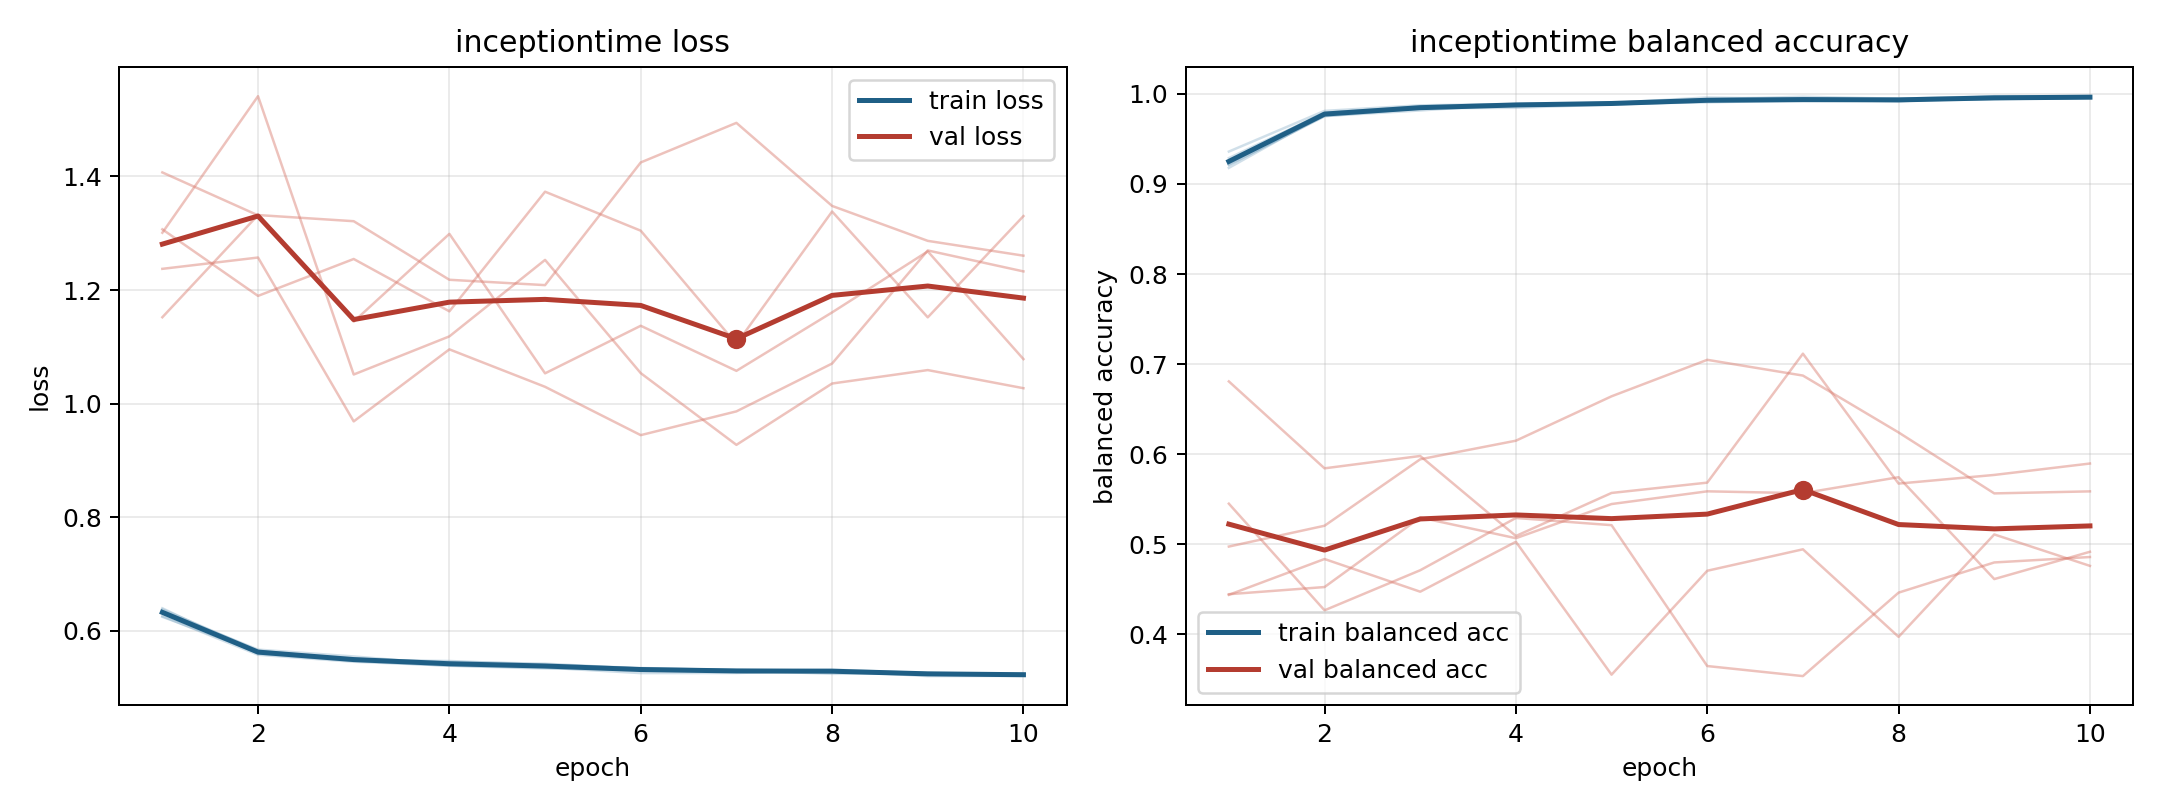

Data behind this chart, as committed beside it:
model, fold, epoch, train_loss, train_balanced_accuracy, val_loss, val_balanced_accuracy
inceptiontime, 1, 1, 0.6259, 0.9288, 1.152, 0.545
inceptiontime, 1, 2, 0.558, 0.9791, 1.332, 0.4266
inceptiontime, 1, 3, 0.5457, 0.9863, 1.321, 0.4711
inceptiontime, 1, 4, 0.539, 0.9887, 1.218, 0.5291
inceptiontime, 1, 5, 0.5354, 0.9899, 1.209, 0.5211
inceptiontime, 1, 6, 0.5257, 0.9961, 1.425, 0.3647
inceptiontime, 1, 7, 0.5259, 0.9944, 1.494, 0.3535
inceptiontime, 1, 8, 0.53, 0.9917, 1.348, 0.4462
inceptiontime, 1, 9, 0.5205, 0.9975, 1.287, 0.4797
inceptiontime, 1, 10, 0.5208, 0.9975, 1.261, 0.4858
inceptiontime, 2, 1, 0.638, 0.9211, 1.407, 0.4445
inceptiontime, 2, 2, 0.5654, 0.9752, 1.332, 0.4524
inceptiontime, 2, 3, 0.5488, 0.9841, 1.144, 0.5296
inceptiontime, 2, 4, 0.547, 0.9846, 1.299, 0.5067
inceptiontime, 2, 5, 0.5406, 0.9883, 1.053, 0.5446
inceptiontime, 2, 6, 0.5348, 0.9916, 1.137, 0.5587
inceptiontime, 2, 7, 0.531, 0.9919, 1.058, 0.5566
inceptiontime, 2, 8, 0.5296, 0.9929, 1.161, 0.5744
inceptiontime, 2, 9, 0.5249, 0.9942, 1.268, 0.4613
inceptiontime, 2, 10, 0.5233, 0.9956, 1.078, 0.4916
inceptiontime, 3, 1, 0.6248, 0.936, 1.307, 0.4438
inceptiontime, 3, 2, 0.563, 0.9812, 1.19, 0.4836
inceptiontime, 3, 3, 0.551, 0.9873, 1.255, 0.4473
inceptiontime, 3, 4, 0.5454, 0.9889, 1.163, 0.5027
inceptiontime, 3, 5, 0.5423, 0.9893, 1.373, 0.3551
inceptiontime, 3, 6, 0.5336, 0.9942, 1.304, 0.4705
inceptiontime, 3, 7, 0.5292, 0.9969, 1.105, 0.4943
inceptiontime, 3, 8, 0.5318, 0.9947, 1.338, 0.3971
inceptiontime, 3, 9, 0.5257, 0.9975, 1.152, 0.5108
inceptiontime, 3, 10, 0.525, 0.9973, 1.33, 0.4759
inceptiontime, 4, 1, 0.6348, 0.9215, 1.237, 0.4974
inceptiontime, 4, 2, 0.5671, 0.9755, 1.257, 0.5205
inceptiontime, 4, 3, 0.555, 0.9816, 0.9688, 0.5943
inceptiontime, 4, 4, 0.5409, 0.9887, 1.096, 0.6149
inceptiontime, 4, 5, 0.5388, 0.989, 1.03, 0.6642
inceptiontime, 4, 6, 0.534, 0.9906, 0.9446, 0.7048
inceptiontime, 4, 7, 0.5311, 0.9929, 0.9865, 0.6873
inceptiontime, 4, 8, 0.5295, 0.9928, 1.071, 0.6241
inceptiontime, 4, 9, 0.5257, 0.9945, 1.27, 0.5564
inceptiontime, 4, 10, 0.5226, 0.9959, 1.233, 0.5587
inceptiontime, 5, 1, 0.6399, 0.9179, 1.301, 0.6808
inceptiontime, 5, 2, 0.56, 0.9772, 1.541, 0.5843
inceptiontime, 5, 3, 0.5473, 0.9843, 1.051, 0.598
inceptiontime, 5, 4, 0.5387, 0.9878, 1.118, 0.5091
inceptiontime, 5, 5, 0.5338, 0.9904, 1.253, 0.5569
inceptiontime, 5, 6, 0.532, 0.9922, 1.054, 0.5684
inceptiontime, 5, 7, 0.5305, 0.9927, 0.9275, 0.7116
inceptiontime, 5, 8, 0.5245, 0.9948, 1.035, 0.5673
inceptiontime, 5, 9, 0.5254, 0.9946, 1.059, 0.5769
inceptiontime, 5, 10, 0.5228, 0.9957, 1.027, 0.5896
